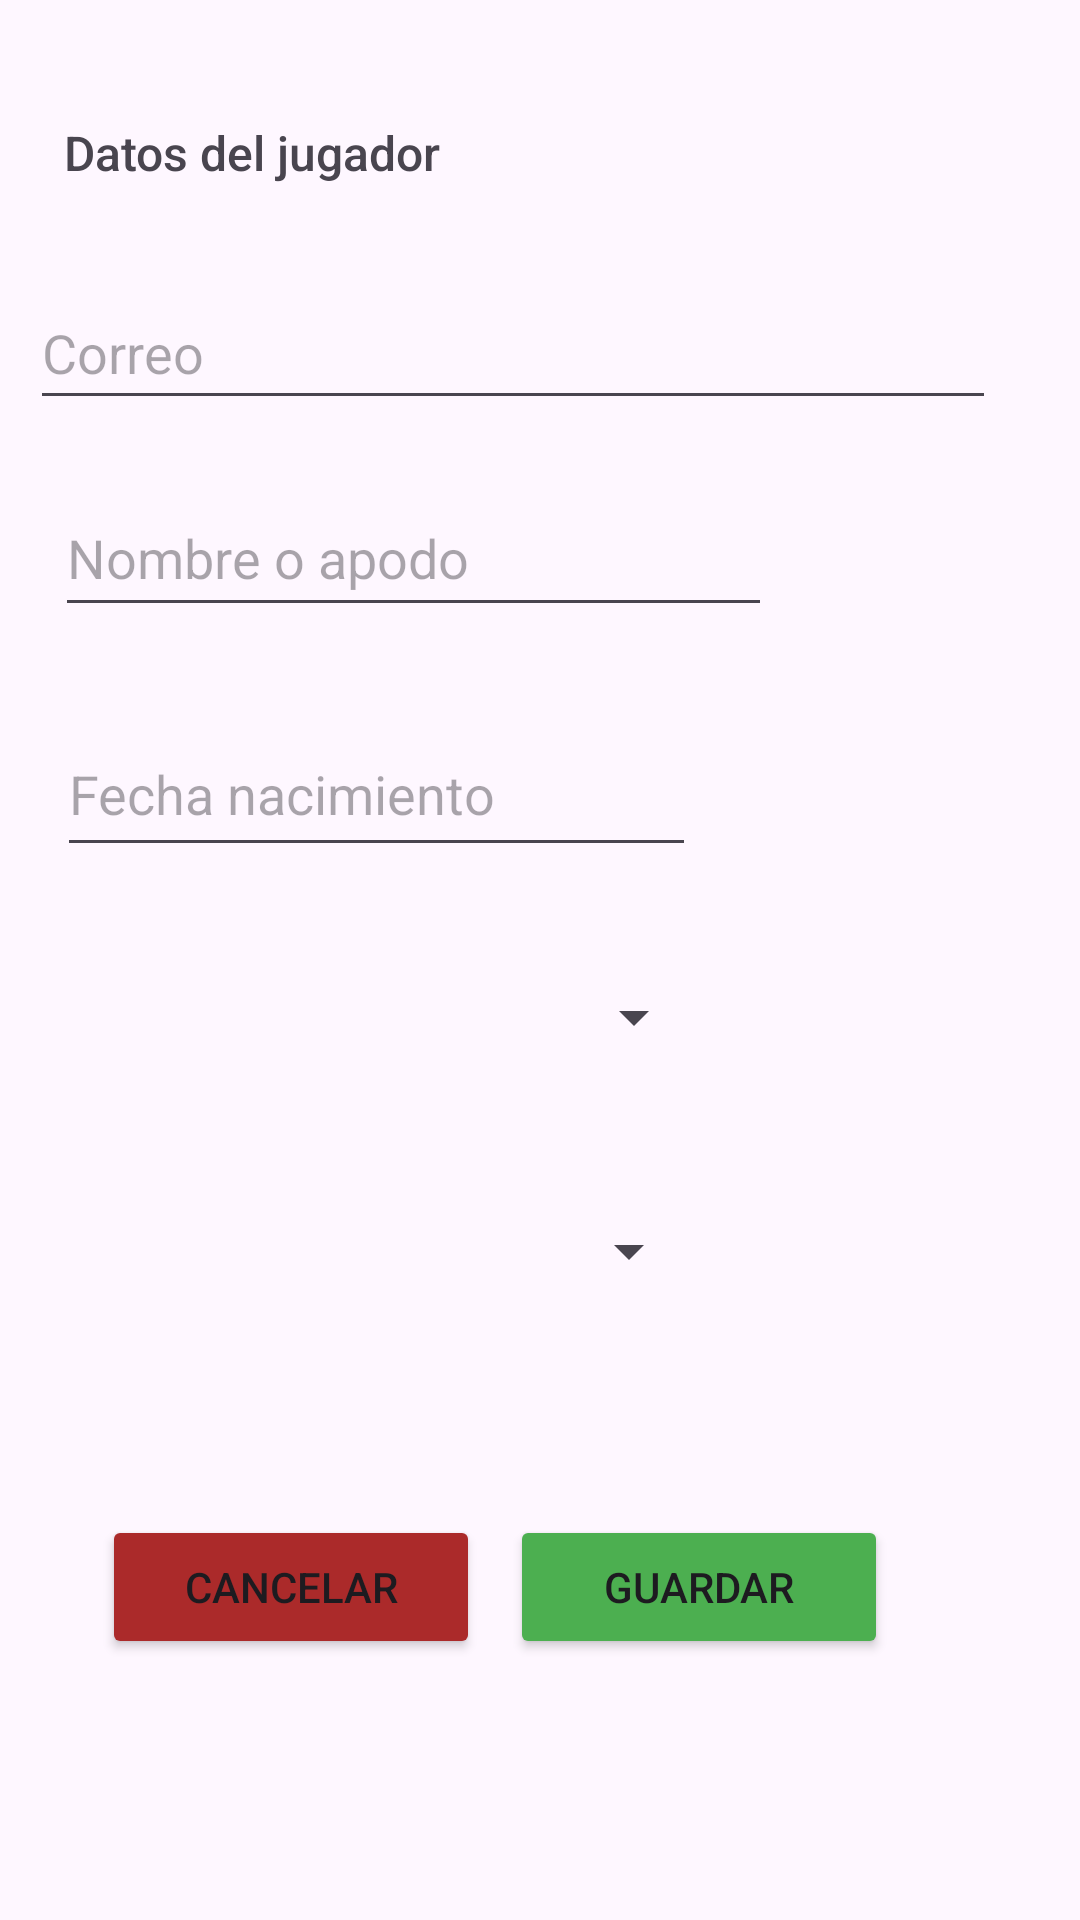

Here is an Android app screen rendered from its layout file. Give the layout XML and the strings, colors and styles it references.
<!-- AndroidManifest.xml: application theme Theme.FULLSQUAD -->
<!-- res/layout/activity_newplayer.xml -->
<?xml version="1.0" encoding="utf-8"?>
<androidx.constraintlayout.widget.ConstraintLayout xmlns:android="http://schemas.android.com/apk/res/android"
    xmlns:app="http://schemas.android.com/apk/res-auto"
    xmlns:tools="http://schemas.android.com/tools"
    android:id="@+id/main"
    android:layout_width="match_parent"
    android:layout_height="match_parent"
    tools:context=".NewplayerActivity">

    <TextView
        android:id="@+id/textVDatosPlayer"
        android:layout_width="145dp"
        android:layout_height="28dp"
        android:layout_marginTop="40dp"
        android:fontFamily="sans-serif-medium"
        android:text="Datos del jugador"
        android:textSize="16sp"
        app:layout_constraintEnd_toEndOf="parent"
        app:layout_constraintHorizontal_bias="0.099"
        app:layout_constraintStart_toStartOf="parent"
        app:layout_constraintTop_toTopOf="parent" />

    <EditText
        android:id="@+id/editTCorreoPlayer"
        android:layout_width="322dp"
        android:layout_height="48dp"
        android:layout_marginTop="24dp"
        android:ems="10"
        android:hint="Correo"
        android:inputType="text"
        app:layout_constraintEnd_toEndOf="parent"
        app:layout_constraintHorizontal_bias="0.265"
        app:layout_constraintStart_toStartOf="parent"
        app:layout_constraintTop_toBottomOf="@+id/textVDatosPlayer" />

    <EditText
        android:id="@+id/editTNombrePlayer"
        android:layout_width="239dp"
        android:layout_height="49dp"
        android:layout_marginTop="20dp"
        android:ems="10"
        android:hint="Nombre o apodo"
        android:inputType="text"
        app:layout_constraintEnd_toEndOf="parent"
        app:layout_constraintHorizontal_bias="0.151"
        app:layout_constraintStart_toStartOf="parent"
        app:layout_constraintTop_toBottomOf="@+id/editTCorreoPlayer" />

    <EditText
        android:id="@+id/editTFechPlayer"
        android:layout_width="213dp"
        android:layout_height="52dp"
        android:layout_marginTop="28dp"
        android:ems="10"
        android:hint="Fecha nacimiento"
        android:inputType="text"
        app:layout_constraintEnd_toEndOf="parent"
        app:layout_constraintHorizontal_bias="0.129"
        app:layout_constraintStart_toStartOf="parent"
        app:layout_constraintTop_toBottomOf="@+id/editTNombrePlayer" />

    <Spinner
        android:id="@+id/spDorsal"
        android:layout_width="217dp"
        android:layout_height="52dp"
        android:layout_marginTop="24dp"
        app:layout_constraintEnd_toEndOf="parent"
        app:layout_constraintHorizontal_bias="0.129"
        app:layout_constraintStart_toStartOf="parent"
        app:layout_constraintTop_toBottomOf="@+id/editTFechPlayer" />

    <Spinner
        android:id="@+id/spPosicion"
        android:layout_width="215dp"
        android:layout_height="48dp"
        android:layout_marginTop="28dp"
        app:layout_constraintEnd_toEndOf="parent"
        app:layout_constraintHorizontal_bias="0.129"
        app:layout_constraintStart_toStartOf="parent"
        app:layout_constraintTop_toBottomOf="@+id/spDorsal" />

    <Button
        android:id="@+id/btnGuardarPlayer"
        android:layout_width="126dp"
        android:layout_height="48dp"
        android:layout_marginTop="64dp"
        android:layout_marginEnd="64dp"
        android:backgroundTint="#4CAF50"
        android:text="Guardar"
        app:layout_constraintEnd_toEndOf="parent"
        app:layout_constraintTop_toBottomOf="@+id/spPosicion" />

    <Button
        android:id="@+id/btnCancelarPlayer"
        android:layout_width="126dp"
        android:layout_height="48dp"
        android:layout_marginStart="24dp"
        android:layout_marginTop="64dp"
        android:backgroundTint="#AB2A2A"
        android:text="Cancelar"
        app:layout_constraintEnd_toStartOf="@+id/btnGuardarPlayer"
        app:layout_constraintStart_toStartOf="parent"
        app:layout_constraintTop_toBottomOf="@+id/spPosicion" />

</androidx.constraintlayout.widget.ConstraintLayout>
<!-- resources referenced by this layout -->
<resources>
  <style name="Theme.FULLSQUAD" parent="Base.Theme.FULLSQUAD" />
  <style name="Base.Theme.FULLSQUAD" parent="Theme.Material3.DayNight.NoActionBar">
          
          
      </style>
</resources>
